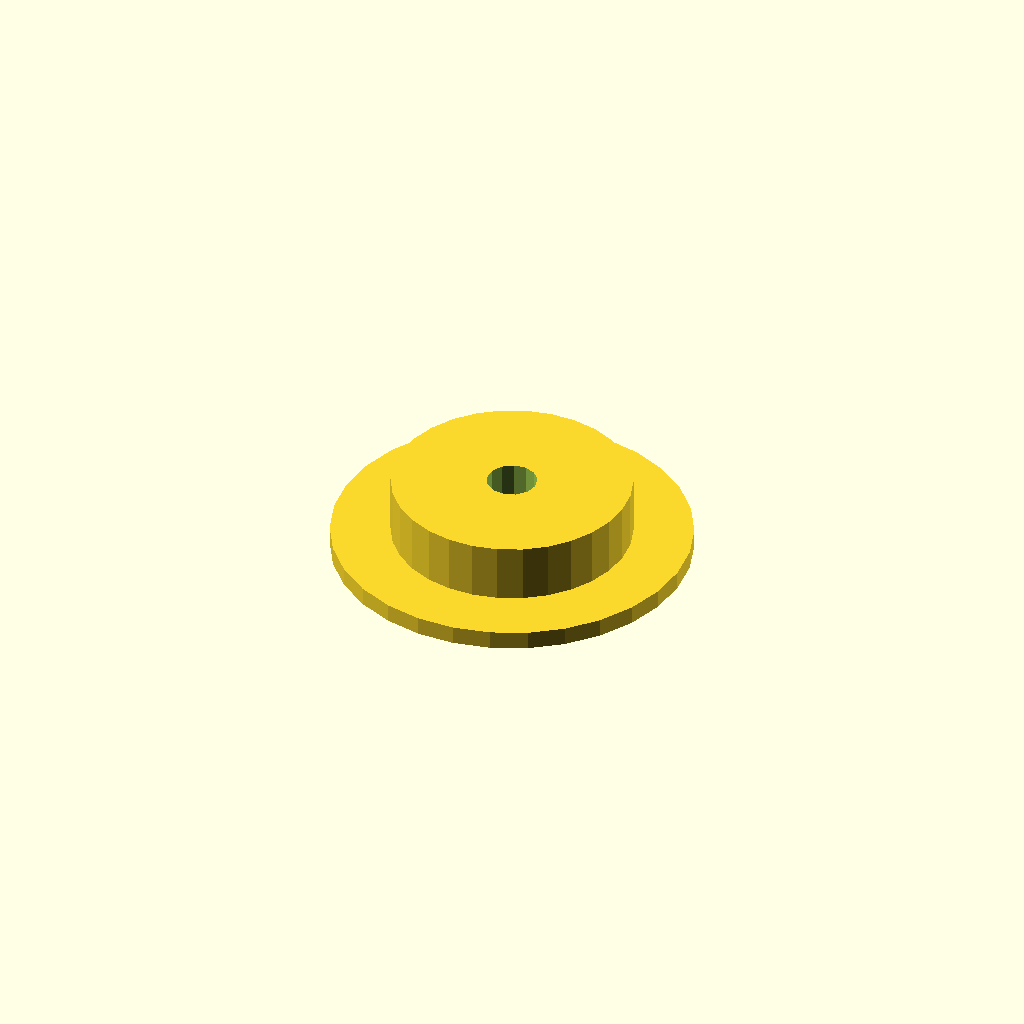
Cell 1: rendered with the file's own defaults.
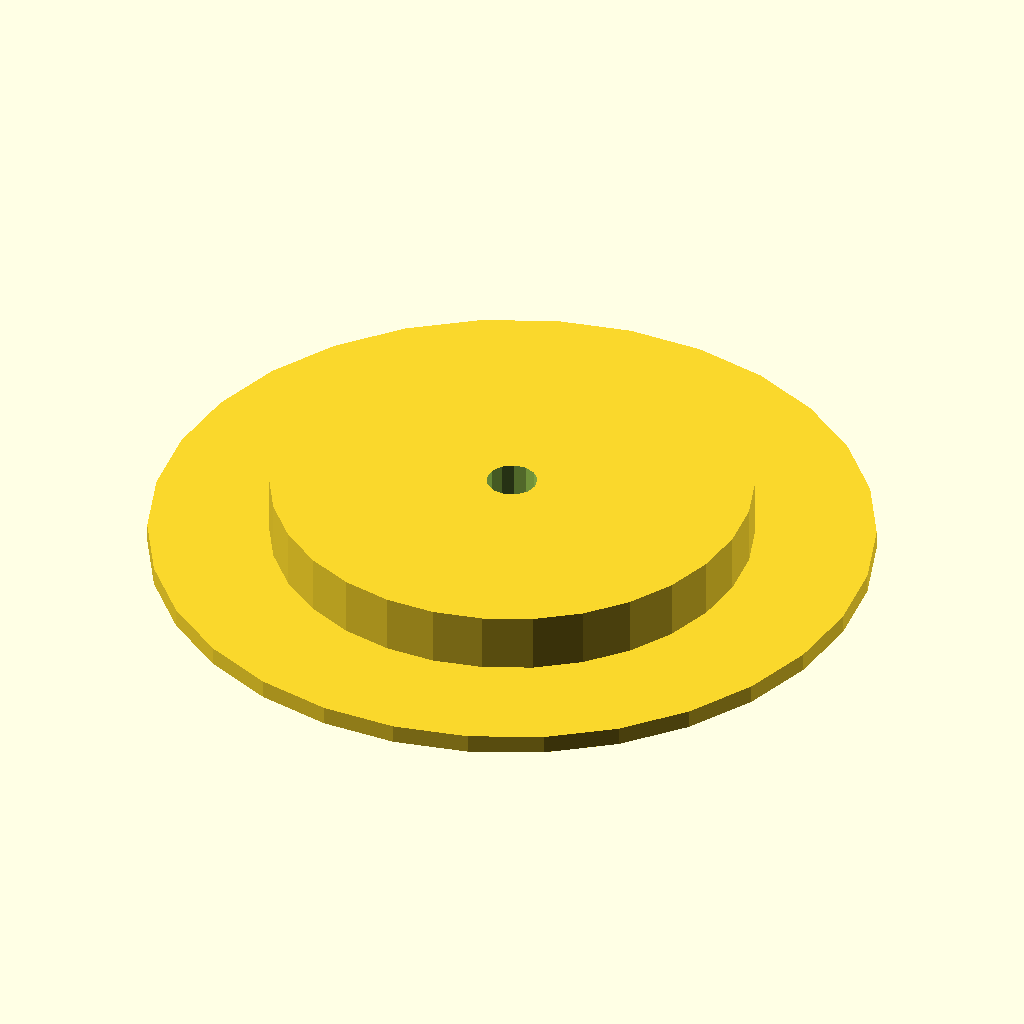
Cell 2 — spool_inter_diameter set to 78, the other parameters unchanged.
All cells are drawn from one camera (rotation 55°, 0°, 25°, orthographic, colour scheme Cornfield), so only the parameter changes between them.
The OpenSCAD source (inputs/thingiverse/files/thing-36112/Parametric-spool-adapter/spool-adapter.scad):
axis_diameter = 8.2;
spool_inter_diameter = 39;

spool_adapter(axis_diameter,spool_inter_diameter);

module spool_adapter(axis_dia=8,spool_dia=40)
difference(){
	union(){
		cylinder(r=spool_dia*.75, h=3, center = true);
		cylinder(r=spool_dia*.5, h=11);
	}
	cylinder(r=axis_dia*.5,h=40,center = true);
}
Parameter table extracted from the source (name, type, default, range or options):
axis_diameter: number, default 8.2
spool_inter_diameter: number, default 39
